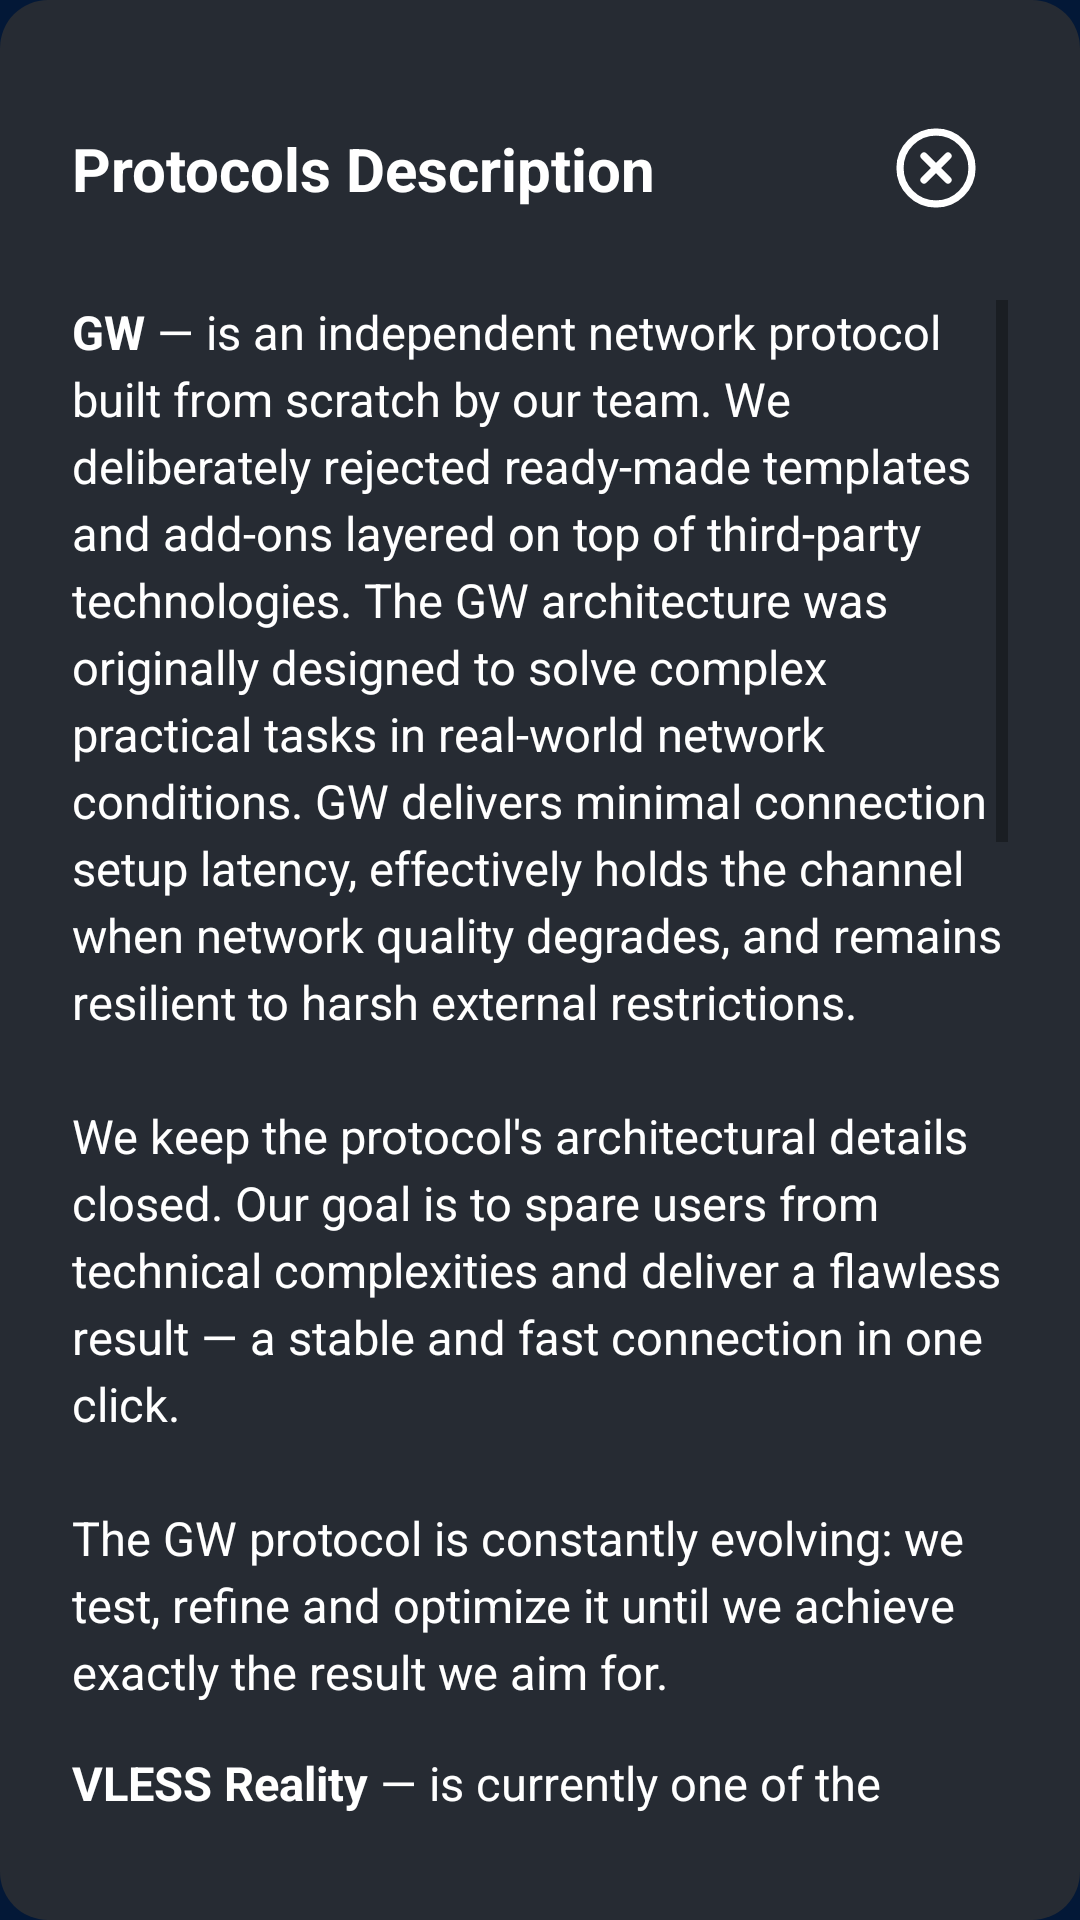

Produce the Android XML layout that renders to this screen, including the resource entries it uses.
<!-- AndroidManifest.xml: application theme AppTheme.NoActionBar -->
<!-- res/layout/dialog_protocol_info.xml -->
<?xml version="1.0" encoding="utf-8"?>
<androidx.constraintlayout.widget.ConstraintLayout xmlns:android="http://schemas.android.com/apk/res/android"
    xmlns:app="http://schemas.android.com/apk/res-auto"
    android:layout_width="match_parent"
    android:layout_height="wrap_content"
    android:background="@drawable/bg_dialog_rounded"
    android:layout_margin="16dp"
    android:paddingTop="32dp"
    android:paddingBottom="32dp"
    android:paddingStart="24dp"
    android:paddingEnd="24dp">

    <TextView
        android:id="@+id/tv_title"
        android:layout_width="0dp"
        android:layout_height="wrap_content"
        android:text="@string/protocols_description_title"
        android:textColor="@color/white"
        android:textSize="20sp"
        android:textStyle="bold"
        app:layout_constraintEnd_toStartOf="@+id/iv_close"
        app:layout_constraintStart_toStartOf="parent"
        app:layout_constraintTop_toTopOf="parent"
        app:layout_constraintBottom_toBottomOf="@+id/iv_close" />

    <ImageView
        android:id="@+id/iv_close"
        android:layout_width="48dp"
        android:layout_height="48dp"
        android:padding="8dp"
        android:src="@drawable/ic_close"
        app:tint="@color/white"
        app:layout_constraintEnd_toEndOf="parent"
        app:layout_constraintTop_toTopOf="parent" />

    <ScrollView
        android:layout_width="match_parent"
        android:layout_height="wrap_content"
        android:layout_marginTop="20dp"
        app:layout_constrainedHeight="true"
        app:layout_constraintHeight_max="600dp"
        app:layout_constraintTop_toBottomOf="@+id/iv_close"
        app:layout_constraintBottom_toBottomOf="parent">

        <LinearLayout
            android:layout_width="match_parent"
            android:layout_height="wrap_content"
            android:orientation="vertical">

            <TextView
                android:layout_width="match_parent"
                android:layout_height="wrap_content"
                android:text="@string/desc_gw"
                android:textColor="@color/white"
                android:textSize="15.5sp"
                android:lineSpacingExtra="4dp"
                android:layout_marginBottom="16dp" />

            <TextView
                android:layout_width="match_parent"
                android:layout_height="wrap_content"
                android:text="@string/desc_vless"
                android:textColor="@color/white"
                android:textSize="15.5sp"
                android:lineSpacingExtra="4dp"
                android:layout_marginBottom="16dp" />

            <TextView
                android:layout_width="match_parent"
                android:layout_height="wrap_content"
                android:text="@string/desc_awg"
                android:textColor="@color/white"
                android:textSize="15.5sp"
                android:lineSpacingExtra="4dp"
                android:layout_marginBottom="16dp" />
        </LinearLayout>
    </ScrollView>
</androidx.constraintlayout.widget.ConstraintLayout>
<!-- resources referenced by this layout -->
<resources>
  <color name="white">#FFFFFF</color>
  <!-- drawable bg_dialog_rounded (drawable) -->
  <?xml version="1.0" encoding="utf-8"?>
  <shape xmlns:android="http://schemas.android.com/apk/res/android"
      android:shape="rectangle">
      <solid android:color="#262B33" />
      <corners android:radius="16dp" />
  </shape>
  <string name="desc_awg"><b>AmneziaWG</b> — is an evolution of the famous WireGuard, created specifically to work under severe censorship. It has retained the legendary lightness and colossal speed of the original protocol, but has become practically invulnerable to tracking systems. Developers removed the network signatures by which provider DPI systems instantly recognize regular WireGuard.\n\nOur VPN uses the most current version of the protocol, AmneziaWG 3.1. Version 1.5 introduced masking as DNS and QUIC requests, version 2.0 turned the protocol into a true master of mimicry to bypass heuristic analysis, and version 3.1 added handshake protection, expanded obfuscation of technical values and resistance to AI-based traffic analysis. Now censors that evaluate the entire connection as a stream — packet sizes, timings and keepalive patterns — see only ordinary chaotic noise or the standard operation of services.</string>
  <string name="desc_gw"><b>GW</b> — is an independent network protocol built from scratch by our team. We deliberately rejected ready-made templates and add-ons layered on top of third-party technologies. The GW architecture was originally designed to solve complex practical tasks in real-world network conditions. GW delivers minimal connection setup latency, effectively holds the channel when network quality degrades, and remains resilient to harsh external restrictions.\n\nWe keep the protocol\'s architectural details closed. Our goal is to spare users from technical complexities and deliver a flawless result — a stable and fast connection in one click.\n\nThe GW protocol is constantly evolving: we test, refine and optimize it until we achieve exactly the result we aim for.</string>
  <string name="desc_vless"><b>VLESS Reality</b> — is currently one of the most powerful combinations for bypassing blocks. Simply put, it\'s a way to make your VPN traffic absolutely indistinguishable from visiting a regular popular website. It works as fast as possible due to the absence of unnecessary checks, making your traffic look like a regular website.\n\nThe provider sees no signs of a VPN and considers your connection legitimate. When checked by a censor, your server simply pretends to be a known third-party resource. Blocking such a connection is practically impossible without shutting down the entire global internet. This is the most stable and high-speed method of bypassing restrictions today in countries with severe censorship.</string>
  <string name="protocols_description_title">Protocols Description</string>
  <style name="AppTheme.NoActionBar">
          <item name="windowActionBar">false</item>
          <item name="windowNoTitle">true</item>
      </style>
</resources>
